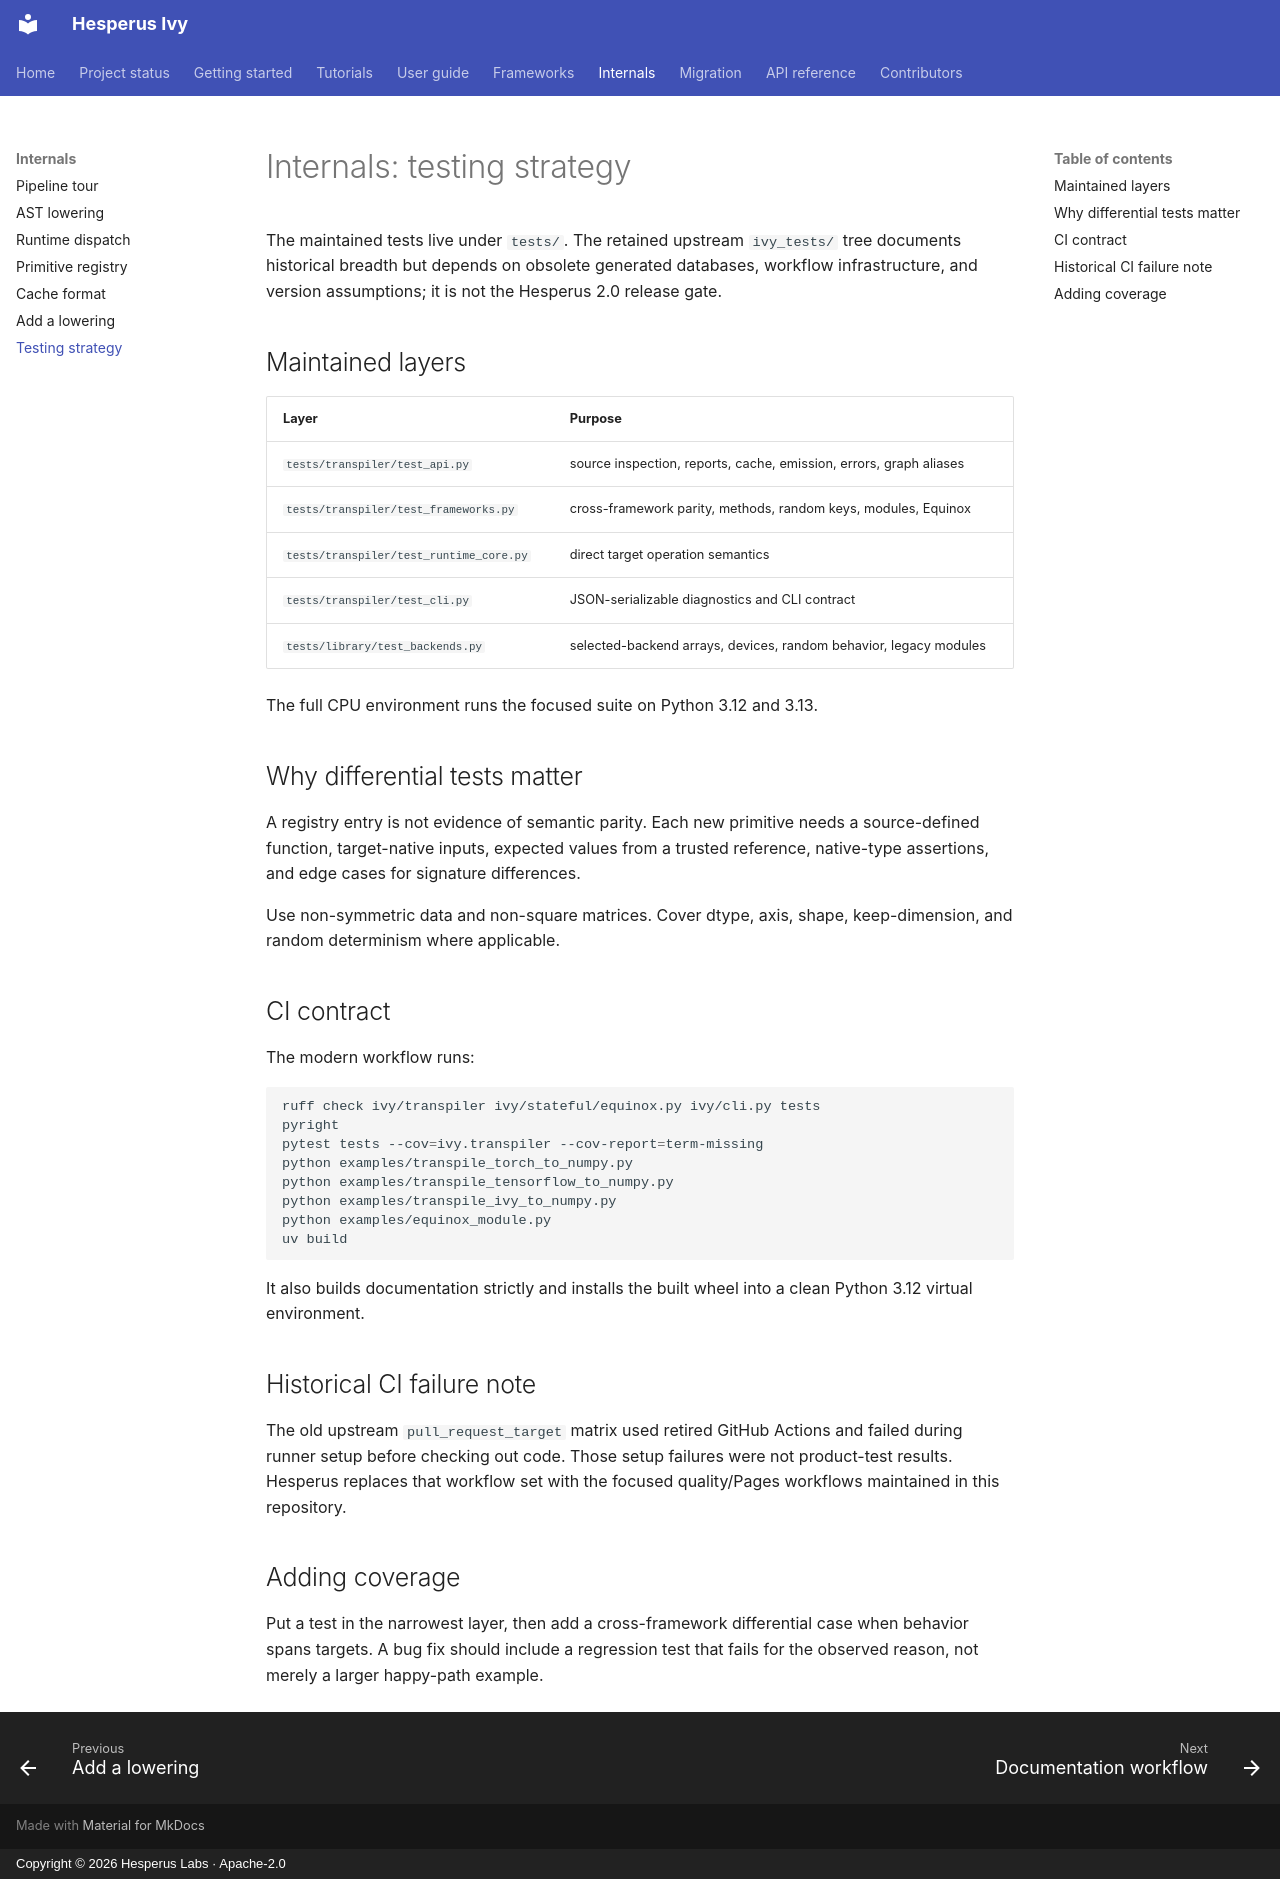

repository: Hesperus-Labs/Ivy · page: internals/testing/index.html · generator: mkdocs · copyright: Copyright © 2026 Hesperus Labs · Apache-2.0

# Internals: testing strategy

The maintained tests live under `tests/`. The retained upstream `ivy_tests/`
tree documents historical breadth but depends on obsolete generated databases,
workflow infrastructure, and version assumptions; it is not the Hesperus 2.0
release gate.

## Maintained layers

| Layer | Purpose |
| --- | --- |
| `tests/transpiler/test_api.py` | source inspection, reports, cache, emission, errors, graph aliases |
| `tests/transpiler/test_frameworks.py` | cross-framework parity, methods, random keys, modules, Equinox |
| `tests/transpiler/test_runtime_core.py` | direct target operation semantics |
| `tests/transpiler/test_cli.py` | JSON-serializable diagnostics and CLI contract |
| `tests/library/test_backends.py` | selected-backend arrays, devices, random behavior, legacy modules |

The full CPU environment runs the focused suite on Python 3.12 and 3.13.

## Why differential tests matter

A registry entry is not evidence of semantic parity. Each new primitive needs
a source-defined function, target-native inputs, expected values from a trusted
reference, native-type assertions, and edge cases for signature differences.

Use non-symmetric data and non-square matrices. Cover dtype, axis, shape,
keep-dimension, and random determinism where applicable.

## CI contract

The modern workflow runs:

```bash
ruff check ivy/transpiler ivy/stateful/equinox.py ivy/cli.py tests
pyright
pytest tests --cov=ivy.transpiler --cov-report=term-missing
python examples/transpile_torch_to_numpy.py
python examples/transpile_tensorflow_to_numpy.py
python examples/transpile_ivy_to_numpy.py
python examples/equinox_module.py
uv build
```

It also builds documentation strictly and installs the built wheel into a clean
Python 3.12 virtual environment.

## Historical CI failure note

The old upstream `pull_request_target` matrix used retired GitHub Actions and
failed during runner setup before checking out code. Those setup failures were
not product-test results. Hesperus replaces that workflow set with the focused
quality/Pages workflows maintained in this repository.

## Adding coverage

Put a test in the narrowest layer, then add a cross-framework differential case
when behavior spans targets. A bug fix should include a regression test that
fails for the observed reason, not merely a larger happy-path example.
